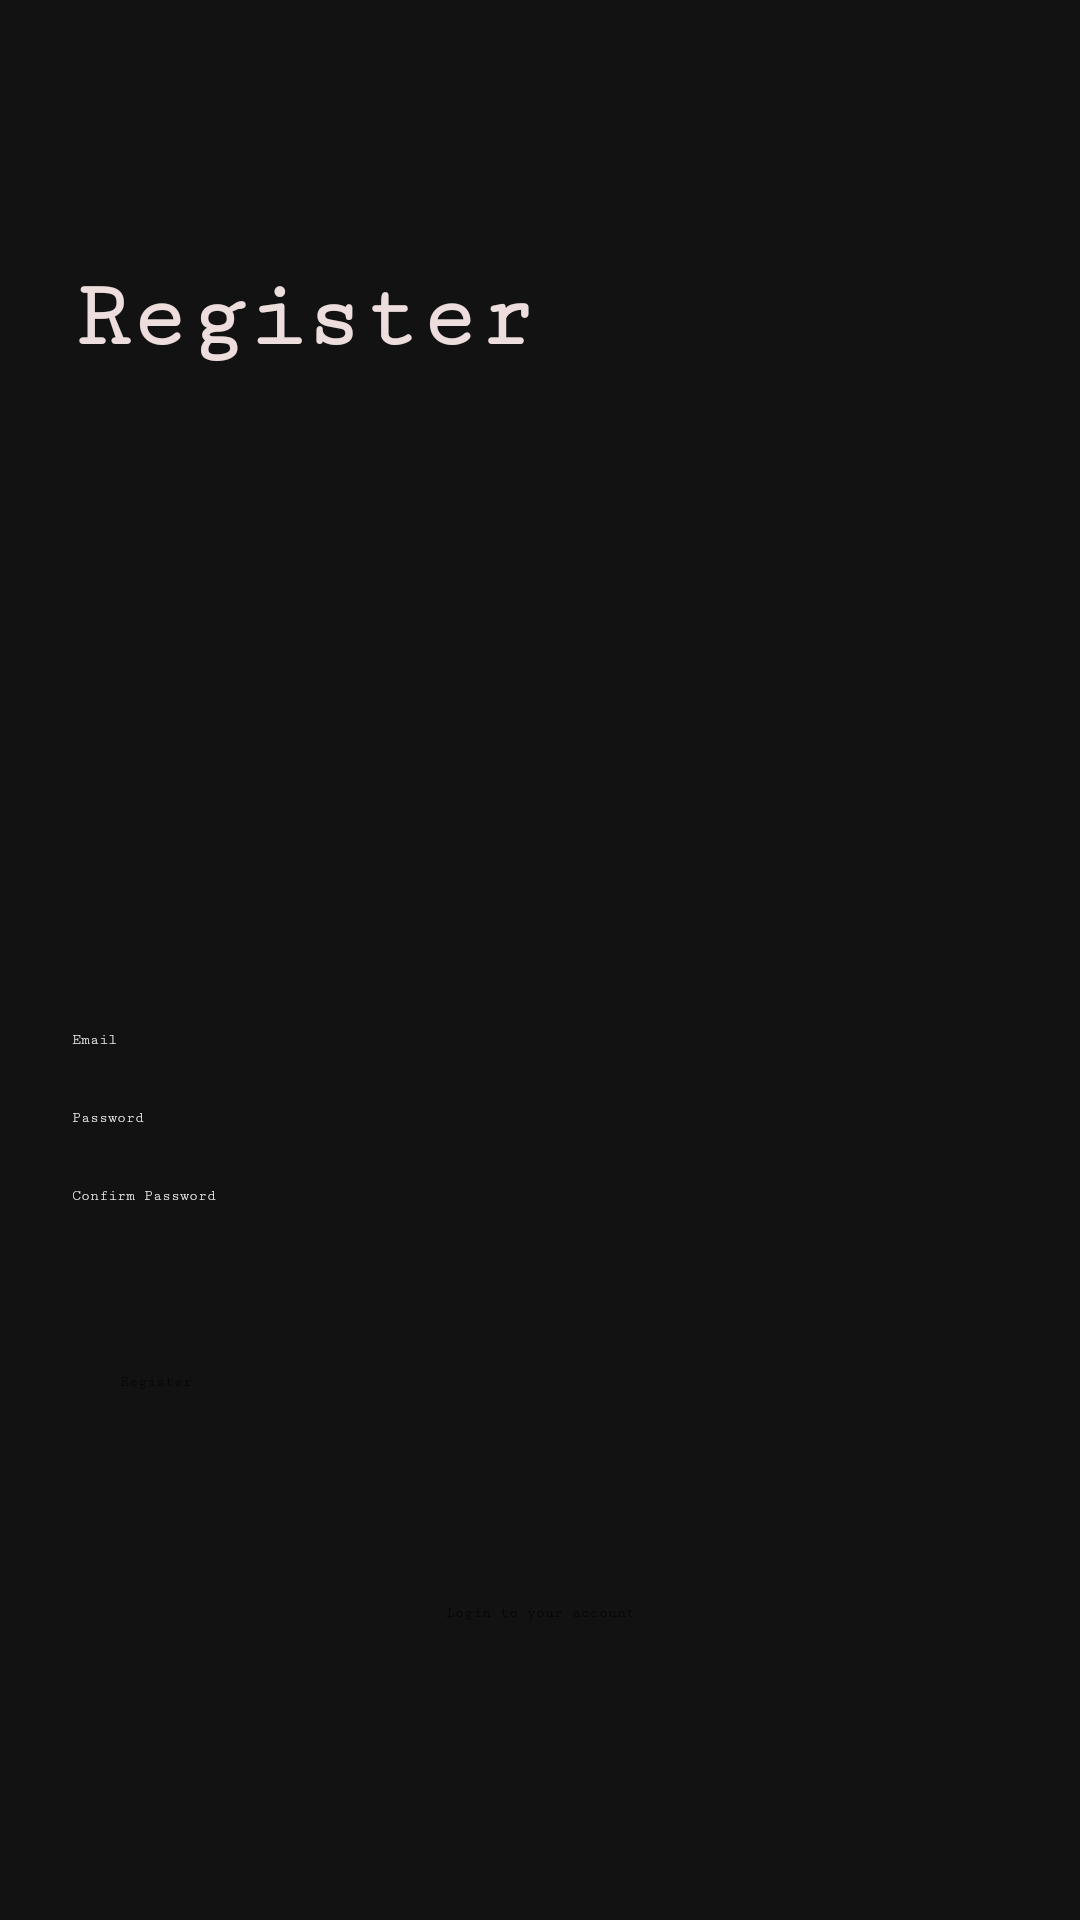

Android layout source for this screen:
<!-- AndroidManifest.xml: application theme Theme.Memorymatch -->
<!-- res/layout/activity_register.xml -->
<?xml version="1.0" encoding="utf-8"?>
<androidx.constraintlayout.widget.ConstraintLayout
    xmlns:android="http://schemas.android.com/apk/res/android"
    xmlns:app="http://schemas.android.com/apk/res-auto"
    android:layout_width="match_parent"
    android:layout_height="match_parent"
    android:padding="24dp"
    android:background="#121212">

    <TextView
        android:id="@+id/registerTitle"
        android:layout_width="wrap_content"
        android:layout_height="wrap_content"
        android:layout_marginTop="64dp"
        android:fontFamily="serif-monospace"
        android:text="Register"
        android:textColor="#EDDDDD"
        android:textSize="32sp"
        android:textStyle="bold"
        app:layout_constraintEnd_toEndOf="parent"
        app:layout_constraintHorizontal_bias="0.0"
        app:layout_constraintStart_toStartOf="parent"
        app:layout_constraintTop_toTopOf="parent"  />

    <EditText
        android:id="@+id/emailInput"
        android:layout_width="0dp"
        android:layout_height="wrap_content"
        android:layout_marginTop="220dp"
        android:fontFamily="serif-monospace"
        android:hint="Email"
        android:inputType="textEmailAddress"
        android:textColor="#FFFFFF"
        android:textColorHint="#FFFFFF"
        app:layout_constraintEnd_toEndOf="parent"
        app:layout_constraintHorizontal_bias="0.0"
        app:layout_constraintStart_toStartOf="parent"
        app:layout_constraintTop_toBottomOf="@id/registerTitle" />

    <EditText
        android:id="@+id/passwordInput"
        android:layout_width="0dp"
        android:layout_height="wrap_content"
        android:layout_marginTop="20dp"
        android:fontFamily="serif-monospace"
        android:hint="Password"
        android:inputType="textPassword"
        android:textColor="#FFFFFF"
        android:textColorHint="#FFFFFF"
        app:layout_constraintEnd_toEndOf="parent"
        app:layout_constraintHorizontal_bias="0.0"
        app:layout_constraintStart_toStartOf="parent"
        app:layout_constraintTop_toBottomOf="@id/emailInput"  />

    <EditText
        android:id="@+id/confirmPasswordInput"
        android:layout_width="0dp"
        android:layout_height="wrap_content"
        android:layout_marginTop="20dp"
        android:fontFamily="serif-monospace"
        android:hint="Confirm Password"
        android:inputType="textPassword"
        android:textColor="#FFFFFF"
        android:textColorHint="#FFFFFF"
        app:layout_constraintEnd_toEndOf="parent"
        app:layout_constraintHorizontal_bias="0.0"
        app:layout_constraintStart_toStartOf="parent"
        app:layout_constraintTop_toBottomOf="@id/passwordInput" />

    <Button
        android:id="@+id/registerButton"
        android:layout_width="0dp"
        android:layout_height="wrap_content"
        android:layout_marginTop="40dp"
        android:fontFamily="serif-monospace"
        android:padding="16dp"
        android:text="Register"
        android:textColor="#000000"
        app:layout_constraintEnd_toEndOf="parent"
        app:layout_constraintHorizontal_bias="0.0"
        app:layout_constraintStart_toStartOf="parent"
        app:layout_constraintTop_toBottomOf="@+id/confirmPasswordInput" />

    <ProgressBar
        android:id="@+id/registerProgress"
        android:layout_width="wrap_content"
        android:layout_height="wrap_content"
        android:visibility="gone"
        app:layout_constraintTop_toBottomOf="@id/registerButton"
        app:layout_constraintStart_toStartOf="parent"
        app:layout_constraintEnd_toEndOf="parent"
        android:layout_marginTop="16dp" />

    <Button
        android:id="@+id/goToLoginButton"
        android:layout_width="wrap_content"
        android:layout_height="wrap_content"
        android:fontFamily="serif-monospace"
        android:padding="16dp"
        android:text="Login to your account"
        android:textColor="#000000"
        app:layout_constraintBottom_toBottomOf="parent"
        app:layout_constraintEnd_toEndOf="parent"
        app:layout_constraintStart_toStartOf="parent"
        app:layout_constraintTop_toBottomOf="@+id/registerButton"
        app:layout_constraintVertical_bias="0.395" />

</androidx.constraintlayout.widget.ConstraintLayout>
<!-- resources referenced by this layout -->
<resources>
  <style name="Theme.Memorymatch" parent="Theme.MaterialComponents.DayNight.NoActionBar">
          <item name="colorPrimary">#FFD600</item>
          <item name="colorPrimaryVariant">#FFEA00</item>
          <item name="colorSecondary">#FFF59D</item>
          <item name="android:colorBackground">#121212</item>
          <item name="android:textColorPrimary">#FFFFFF</item>
          <item name="android:textColorSecondary">#FFEB3B</item>
          <item name="android:statusBarColor">#FFD600</item>
          <item name="android:windowLightStatusBar">true</item>
          <item name="android:navigationBarColor">#121212</item>
      </style>
</resources>
